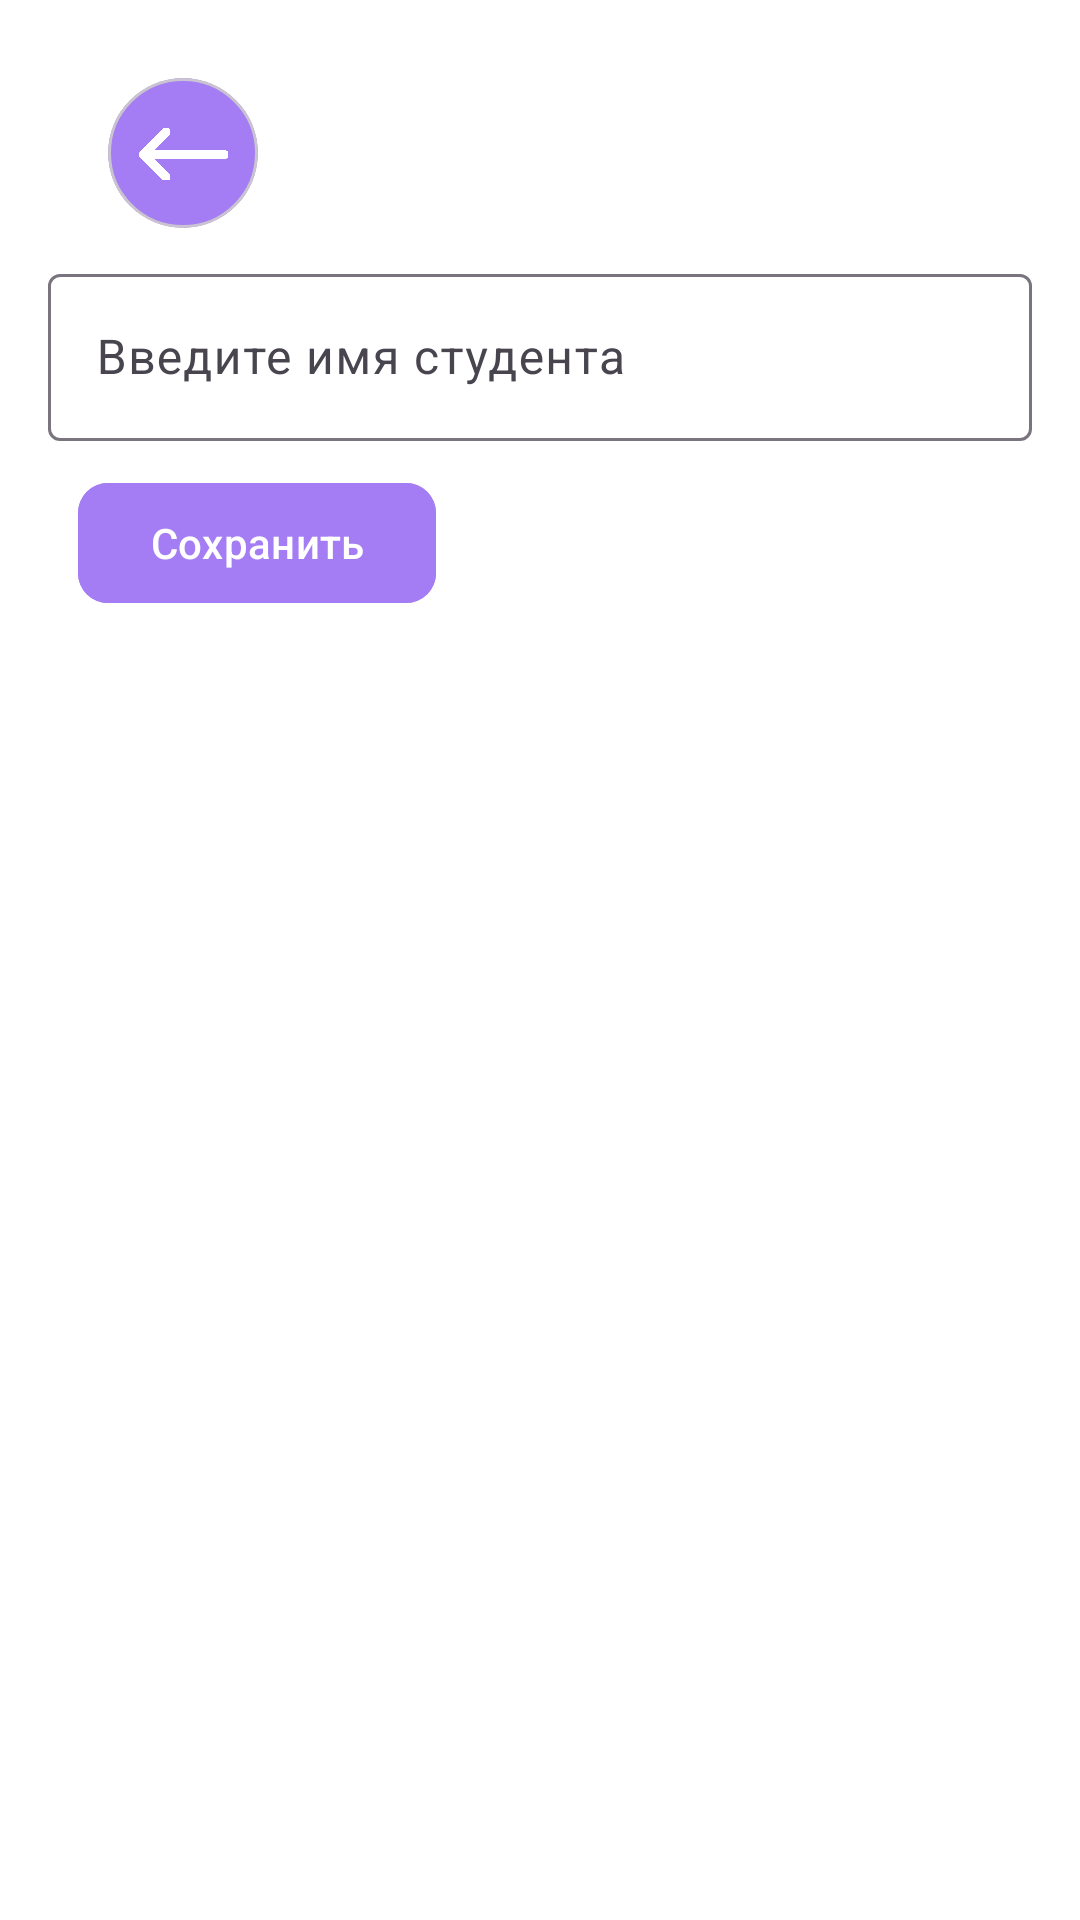

Write the Android layout XML for this screen, with the resource values it uses.
<!-- AndroidManifest.xml: application theme Theme.SandykProt -->
<!-- res/layout/fragment_add.xml -->
<LinearLayout xmlns:android="http://schemas.android.com/apk/res/android"
    android:layout_width="match_parent"
    android:layout_height="match_parent"
    xmlns:app="http://schemas.android.com/apk/res-auto"
    android:background="@color/white"
    android:orientation="vertical"
    android:padding="16dp">


    <com.google.android.material.card.MaterialCardView
        android:id="@+id/back_btn"
        android:layout_width="50dp"
        android:layout_height="50dp"
        android:backgroundTint="@color/main"
        app:cardCornerRadius="50dp"
        android:layout_marginTop="10dp"
        android:layout_marginStart="20dp"
        app:layout_constraintStart_toStartOf="parent"
        app:layout_constraintTop_toTopOf="parent">

        <ImageView
            android:layout_width="30dp"
            android:layout_height="30dp"
            android:layout_gravity="center"
            android:src="@drawable/arrow_back" />

    </com.google.android.material.card.MaterialCardView>




    <com.google.android.material.textfield.TextInputLayout
        android:layout_width="match_parent"
        android:layout_marginTop="10dp"
        android:layout_height="wrap_content">
        <com.google.android.material.textfield.TextInputEditText
            android:id="@+id/et_student_name"
            android:layout_width="match_parent"
            android:layout_height="wrap_content"
            android:hint="Введите имя студента" />
    </com.google.android.material.textfield.TextInputLayout>


    <com.google.android.material.button.MaterialButton
        android:id="@+id/add_btn"
        android:layout_width="wrap_content"
        android:layout_height="wrap_content"
        android:layout_marginTop="10dp"
        android:backgroundTint="@color/main"
        android:textColor="@color/white"
        android:layout_marginStart="10dp"
        app:cornerRadius="10dp"
        android:text="Сохранить"
        />
</LinearLayout>
<!-- resources referenced by this layout -->
<resources>
  <color name="main">#A47CF3</color>
  <color name="white">#FFFFFFFF</color>
  <!-- drawable arrow_back: png bitmap (drawable, 6467 bytes) -->
  <style name="Theme.SandykProt" parent="Base.Theme.SandykProt">
           <item name="colorPrimary">@color/green_text</item>
  
      </style>
  <style name="Base.Theme.SandykProt" parent="Theme.Material3.DayNight.NoActionBar">
          
          
      </style>
  <color name="green_text">#90FF00</color>
</resources>
